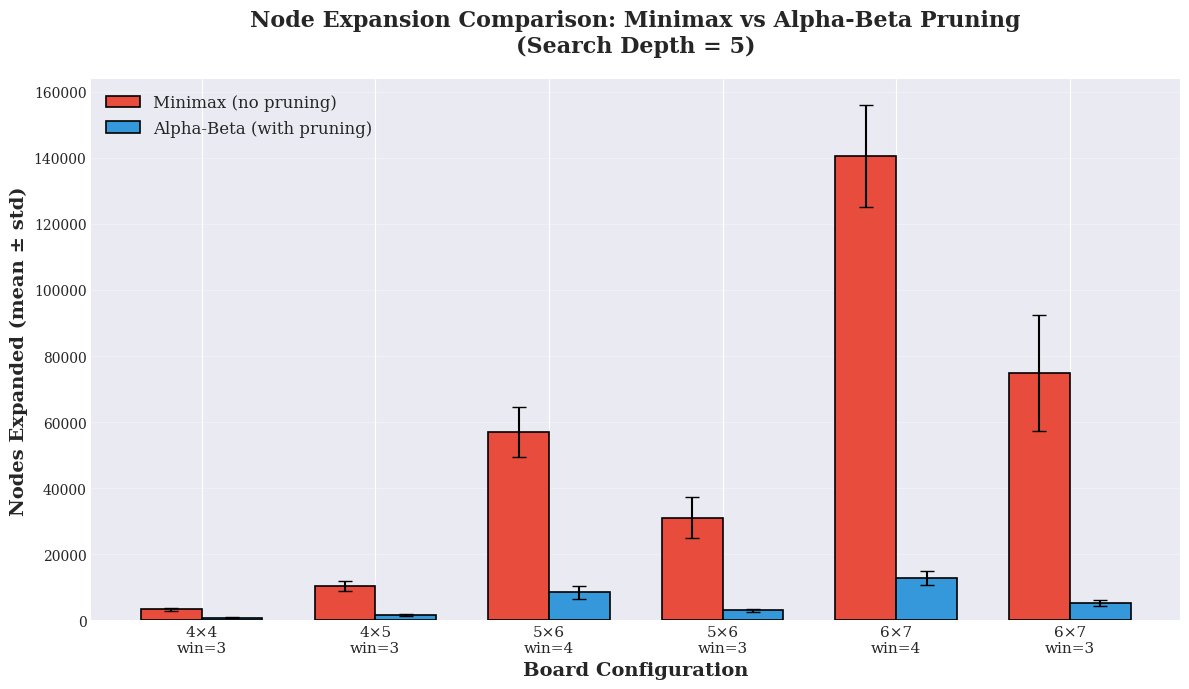
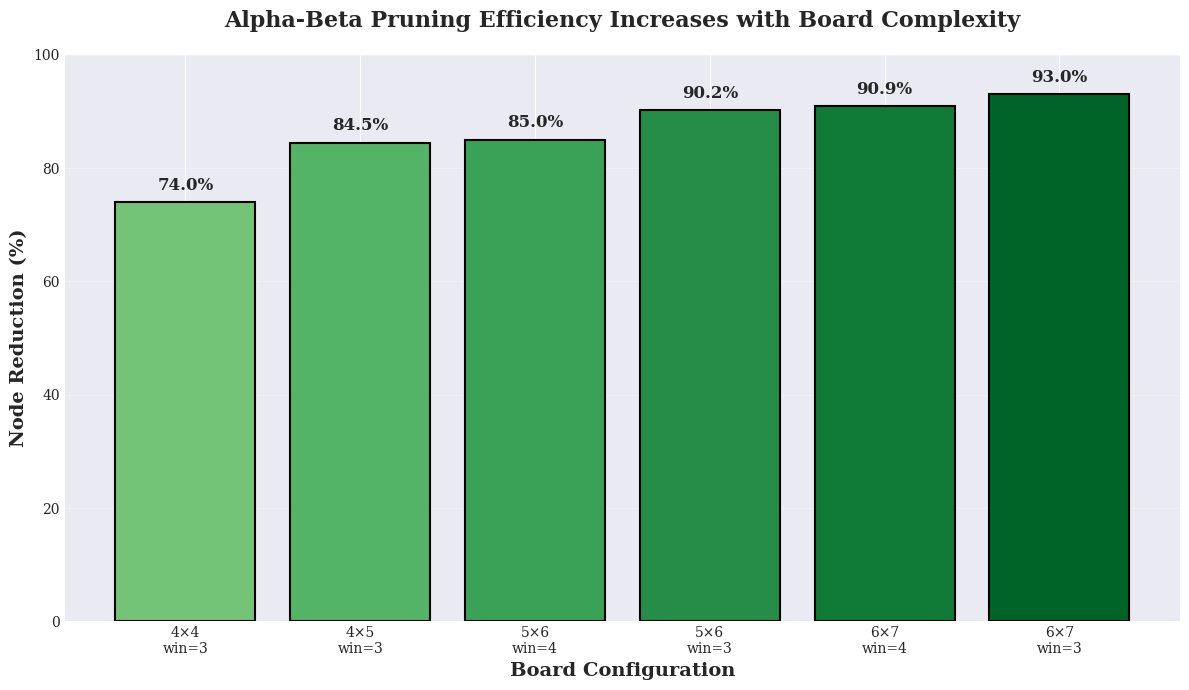
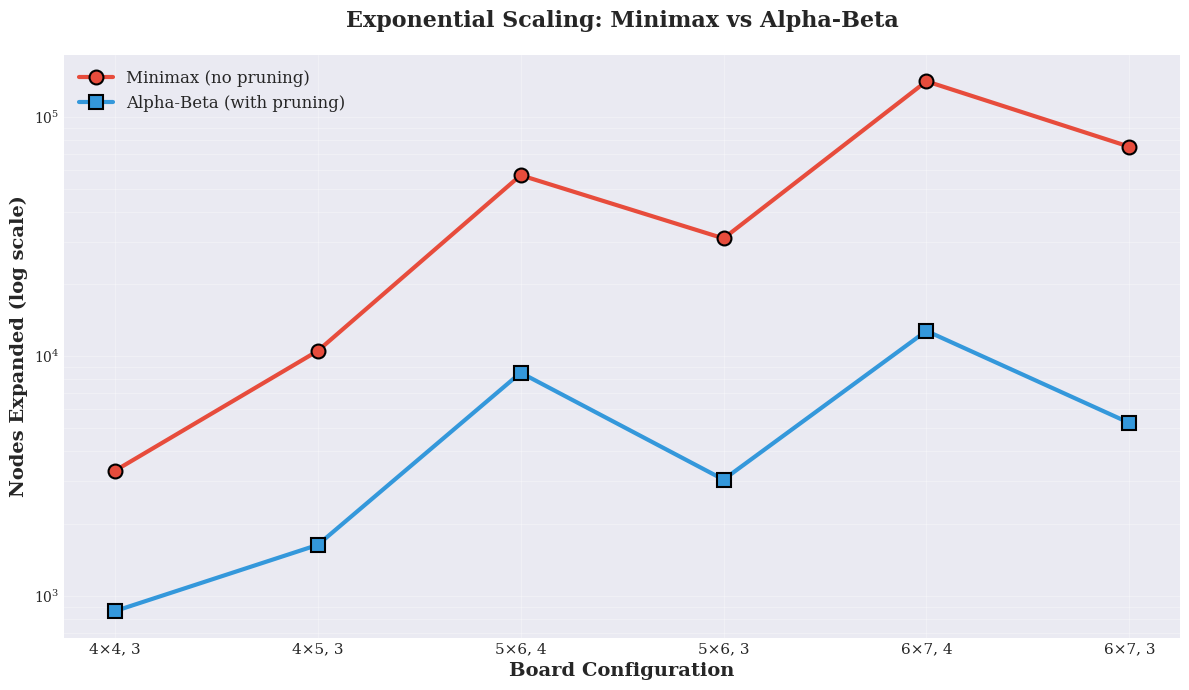

Reproduce these figures in Python, in order.
import matplotlib.pyplot as plt
import numpy as np

# Your data
configs = ['4×4\nwin=3', '4×5\nwin=3', '5×6\nwin=4', '5×6\nwin=3', '6×7\nwin=4', '6×7\nwin=3']
configs_short = ['4×4, 3', '4×5, 3', '5×6, 4', '5×6, 3', '6×7, 4', '6×7, 3']
minimax_nodes = [3322, 10516, 56916, 31007, 140446, 74875]
minimax_std = [483, 1549, 7597, 6225, 15500, 17423]
alphabeta_nodes = [862, 1629, 8527, 3051, 12744, 5263]
alphabeta_std = [36, 261, 1969, 365, 2097, 905]
pruned = [172, 376, 1505, 699, 2191, 1096]
speedups = [3.48, 7.79, 7.63, 13.04, 12.49, 18.50]
reductions = [74.0, 84.5, 85.0, 90.2, 90.9, 93.0]

# Set style
plt.style.use('seaborn-v0_8-darkgrid')
plt.rcParams['font.family'] = 'serif'

def create_figure1():
    """Node Expansion Comparison - Bar Chart"""
    x = np.arange(len(configs))
    width = 0.35
    
    fig, ax = plt.subplots(figsize=(12, 7))
    
    bars1 = ax.bar(x - width/2, minimax_nodes, width, 
                   yerr=minimax_std, capsize=5,
                   label='Minimax (no pruning)', 
                   color='#e74c3c', edgecolor='black', linewidth=1.2)
    
    bars2 = ax.bar(x + width/2, alphabeta_nodes, width,
                   yerr=alphabeta_std, capsize=5,
                   label='Alpha-Beta (with pruning)', 
                   color='#3498db', edgecolor='black', linewidth=1.2)
    
    ax.set_xlabel('Board Configuration', fontsize=14, fontweight='bold')
    ax.set_ylabel('Nodes Expanded (mean ± std)', fontsize=14, fontweight='bold')
    ax.set_title('Node Expansion Comparison: Minimax vs Alpha-Beta Pruning\n(Search Depth = 5)', 
                 fontsize=16, fontweight='bold', pad=20)
    ax.set_xticks(x)
    ax.set_xticklabels(configs, fontsize=11)
    ax.legend(fontsize=12, loc='upper left')
    ax.grid(axis='y', alpha=0.3)
    
    plt.tight_layout()
    plt.savefig('figure1_node_comparison.pdf', dpi=300, bbox_inches='tight')
    print("✓ Figure 1 saved!")
    plt.close()

def create_figure2():
    """Reduction Percentage"""
    colors = plt.cm.Greens(np.linspace(0.5, 0.9, len(reductions)))
    
    fig, ax = plt.subplots(figsize=(12, 7))
    bars = ax.bar(configs, reductions, color=colors, edgecolor='black', linewidth=1.5)
    
    ax.set_xlabel('Board Configuration', fontsize=14, fontweight='bold')
    ax.set_ylabel('Node Reduction (%)', fontsize=14, fontweight='bold')
    ax.set_title('Alpha-Beta Pruning Efficiency Increases with Board Complexity', 
                 fontsize=16, fontweight='bold', pad=20)
    ax.set_ylim(0, 100)
    ax.grid(axis='y', alpha=0.3)
    
    for bar, reduction in zip(bars, reductions):
        height = bar.get_height()
        ax.text(bar.get_x() + bar.get_width()/2., height + 1.5,
                f'{reduction:.1f}%',
                ha='center', va='bottom', fontsize=12, fontweight='bold')
    
    plt.tight_layout()
    plt.savefig('figure2_reduction_percentage.pdf', dpi=300, bbox_inches='tight')
    print("✓ Figure 2 saved!")
    plt.close()

def create_figure3():
    """Scaling Analysis - Log Scale"""
    x = np.arange(len(configs_short))
    
    fig, ax = plt.subplots(figsize=(12, 7))
    
    ax.plot(x, minimax_nodes, 'o-', linewidth=3, markersize=10, 
            color='#e74c3c', label='Minimax (no pruning)', 
            markeredgecolor='black', markeredgewidth=1.5)
    ax.plot(x, alphabeta_nodes, 's-', linewidth=3, markersize=10, 
            color='#3498db', label='Alpha-Beta (with pruning)', 
            markeredgecolor='black', markeredgewidth=1.5)
    
    ax.set_yscale('log')
    ax.set_xlabel('Board Configuration', fontsize=14, fontweight='bold')
    ax.set_ylabel('Nodes Expanded (log scale)', fontsize=14, fontweight='bold')
    ax.set_title('Exponential Scaling: Minimax vs Alpha-Beta', 
                 fontsize=16, fontweight='bold', pad=20)
    ax.set_xticks(x)
    ax.set_xticklabels(configs_short, fontsize=11)
    ax.legend(fontsize=12, loc='upper left')
    ax.grid(True, alpha=0.3, which='both')
    
    plt.tight_layout()
    plt.savefig('figure3_scaling_logscale.pdf', dpi=300, bbox_inches='tight')
    print("✓ Figure 3 saved!")
    plt.close()

# Generate all figures
print("Generating figures...")
create_figure1()
create_figure2()
create_figure3()
print("\n✓ All figures generated successfully!")
print("Files created: figure1_node_comparison.pdf, figure2_reduction_percentage.pdf, figure3_scaling_logscale.pdf")
